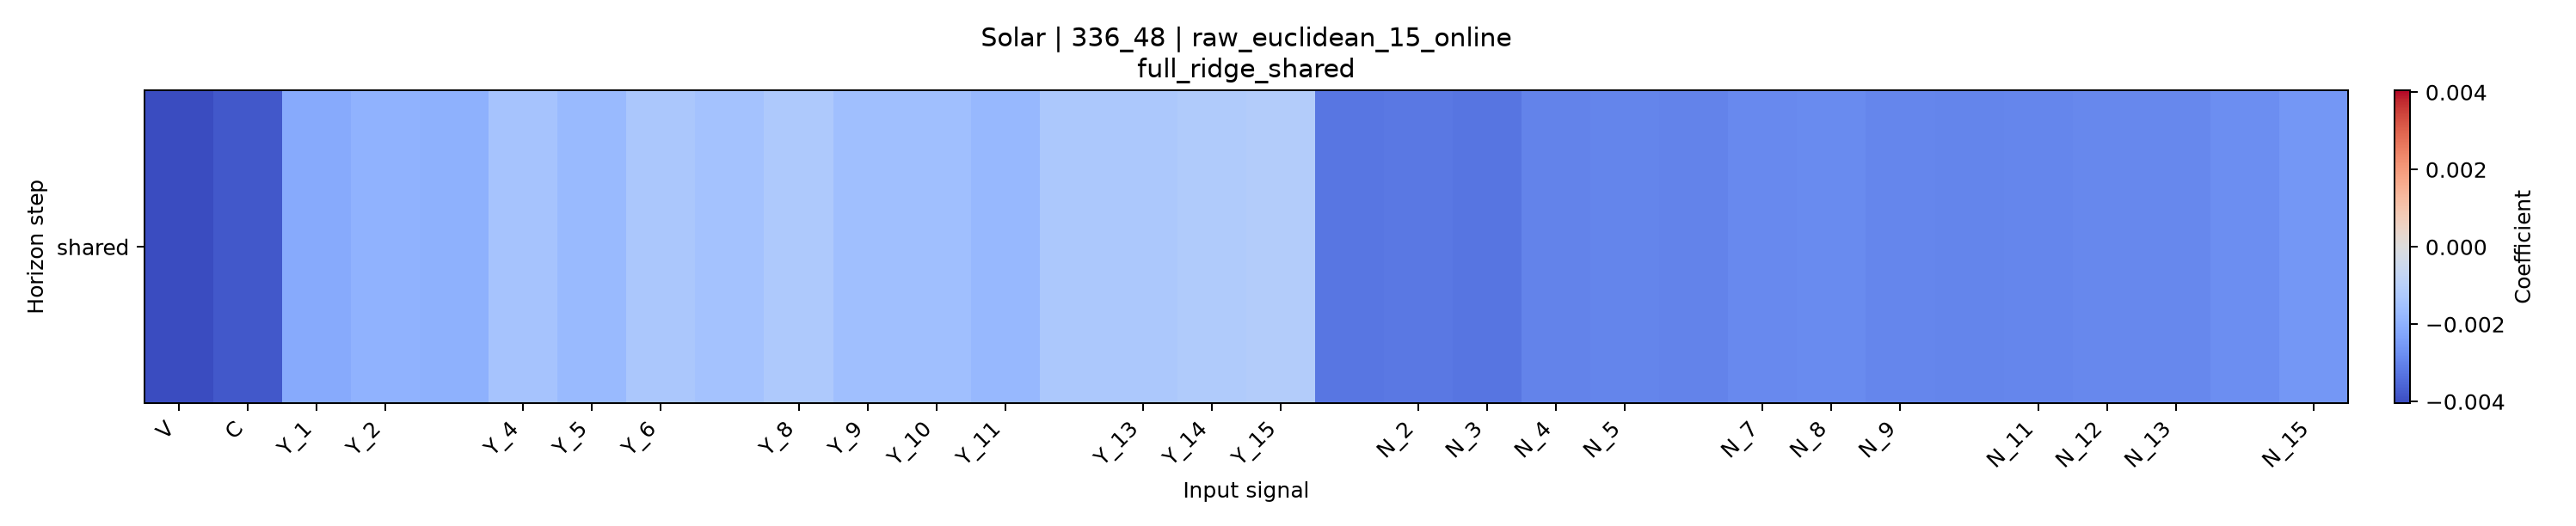

The file beside this chart, header and first rows:
horizon, V, C, Y_1, Y_2, Y_3, Y_4, Y_5, Y_6, Y_7, Y_8, Y_9, Y_10, Y_11, Y_12, Y_13, Y_14, Y_15, N_1, N_2, N_3, N_4, N_5, N_6
shared, -0.00405, -0.003798, -0.002135, -0.001939, -0.001981, -0.001448, -0.001709, -0.001302, -0.001459, -0.001236, -0.00157, -0.00156, -0.001803, -0.001292, -0.001288, -0.001202, -0.001124, -0.00325, -0.00321, -0.003273, -0.002987, -0.002962, -0.002986
